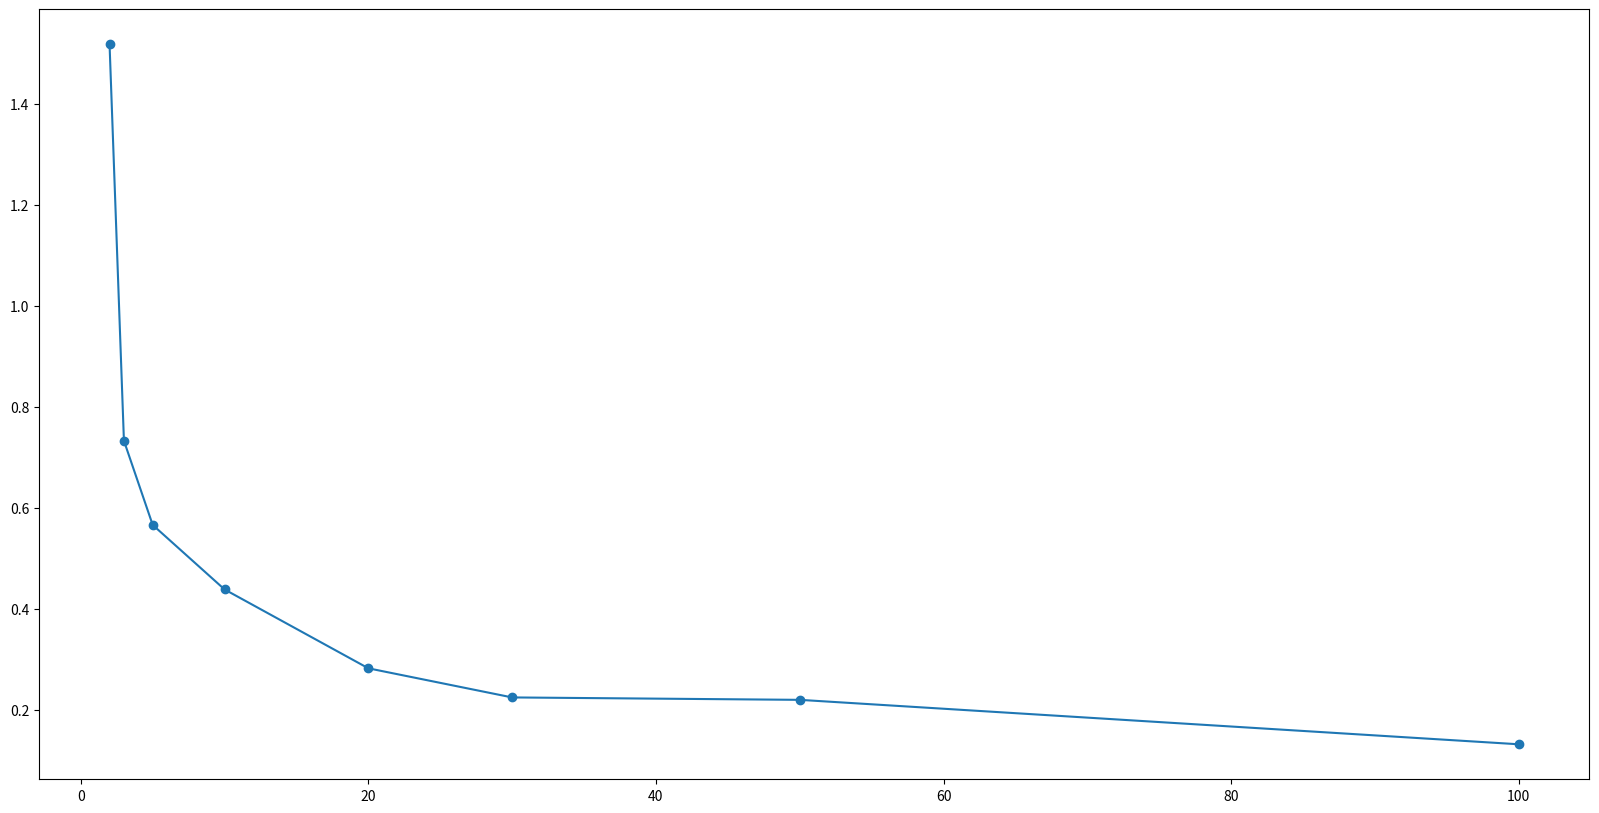

Write the Python code that produced this figure.
import numpy as np
import random, math
import matplotlib.pyplot as plt
from random import randrange


def random_generator(dim, num):
    points = np.random.rand(num,dim)
    return points


def mean(x):
    mean = np.mean(x)
    return mean


def distance(a, b):
    dist = np.linalg.norm(a-b)
    return dist


def ratio(points, random_index):
    distance_list = []
    for p in points:
        dis = distance(p,random_index)
        distance_list.append(dis)

    dist_max = np.max(distance_list)
    dist_min = np.min(distance_list)

    ratio_x =(dist_max - dist_min)/dist_min

    return ratio_x


def plot(dims , ratio):
    ratio = list(map(lambda x: mean(x),ratio))

    plt.figure(figsize=(20,10))

    plt.plot(dims,ratio)
    plt.scatter(dims,ratio)

    label = list(map(lambda x:str(x),dims))
    plt.show()


if __name__ == "__main__":
    dims = [2,3,5,10,20,30,50,100]
    ratio_list=[]
    for i in dims:
        points = random_generator(dim=i,num=50)
        random_index = random_generator(dim=i,num=10)

        x = ratio(points,random_index)
        ratio_list.append(x)
        print(x)
    plot(dims , ratio_list)
